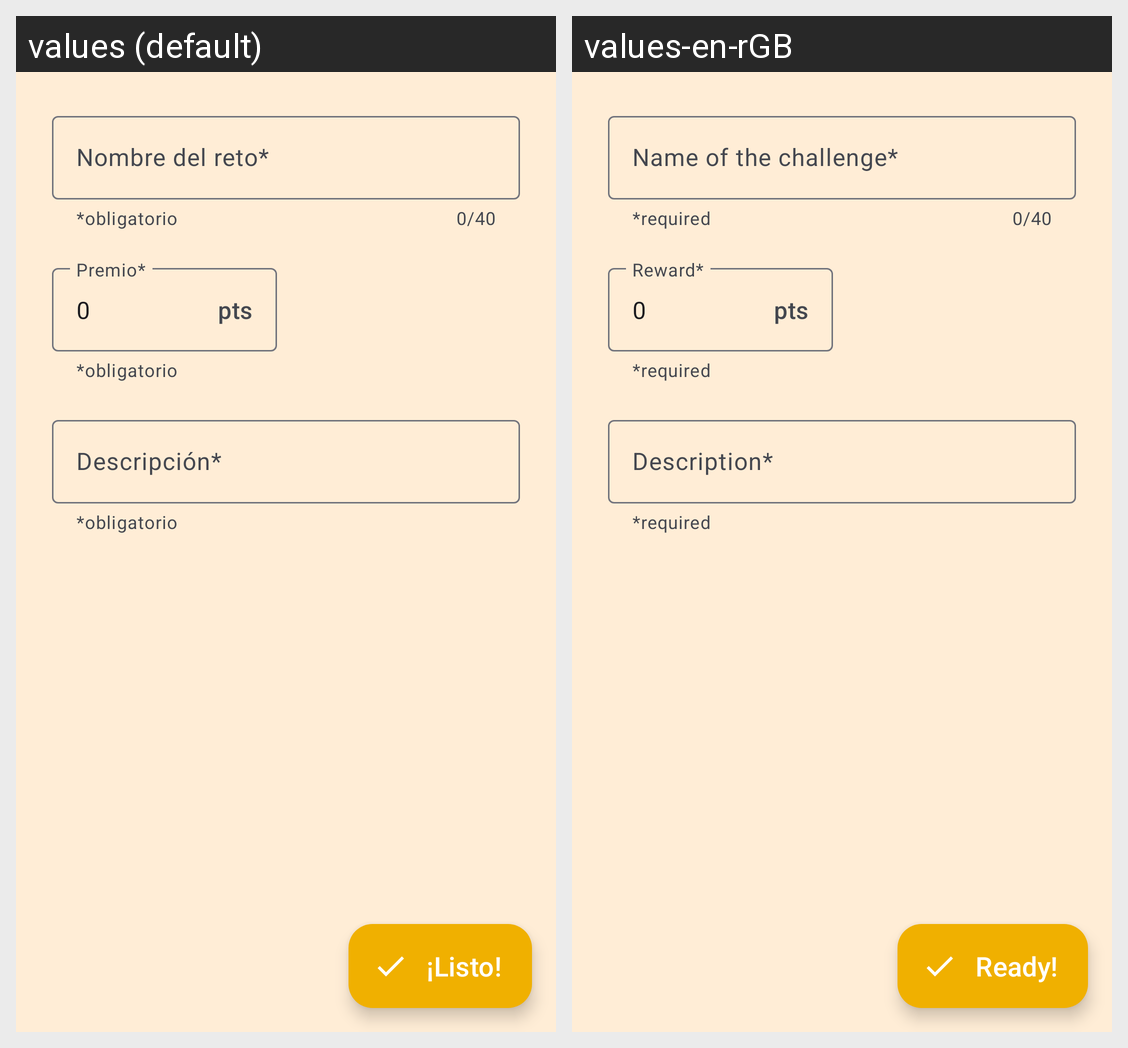

For this localized Android screen grid, give each drawn string resource with its value in every locale shown.
Android screen res/layout/fragment_challenge_form.xml rendered under 2 locales, left to right: values (default), values-en-rGB. Device: Nexus 5 (rendered at 1080×1920; each locale shown at half size, 540×960, under a caption strip naming it); theme Theme.MyCity.NoActionBar.
Strings drawn on this screen, with the default value and each locale's value (text and hints the layout hard-codes, and strings that could not be matched under every locale, appear in the picture but are not listed):

event_form_fabEventCreate
  values: ¡Listo!
  values-en-rGB: Ready!

textRequired
  values: *obligatorio
  values-en-rGB: *required

challenge_form_txteChallengeName
  values: Nombre del reto*
  values-en-rGB: Name of the challenge*

challenge_form_txteChallengeReward
  values: Premio*
  values-en-rGB: Reward*

zero_value
  values: 0
  values-en-rGB: 0  [not translated; the default value is used]

txteDescription
  values: Descripción*
  values-en-rGB: Description*
